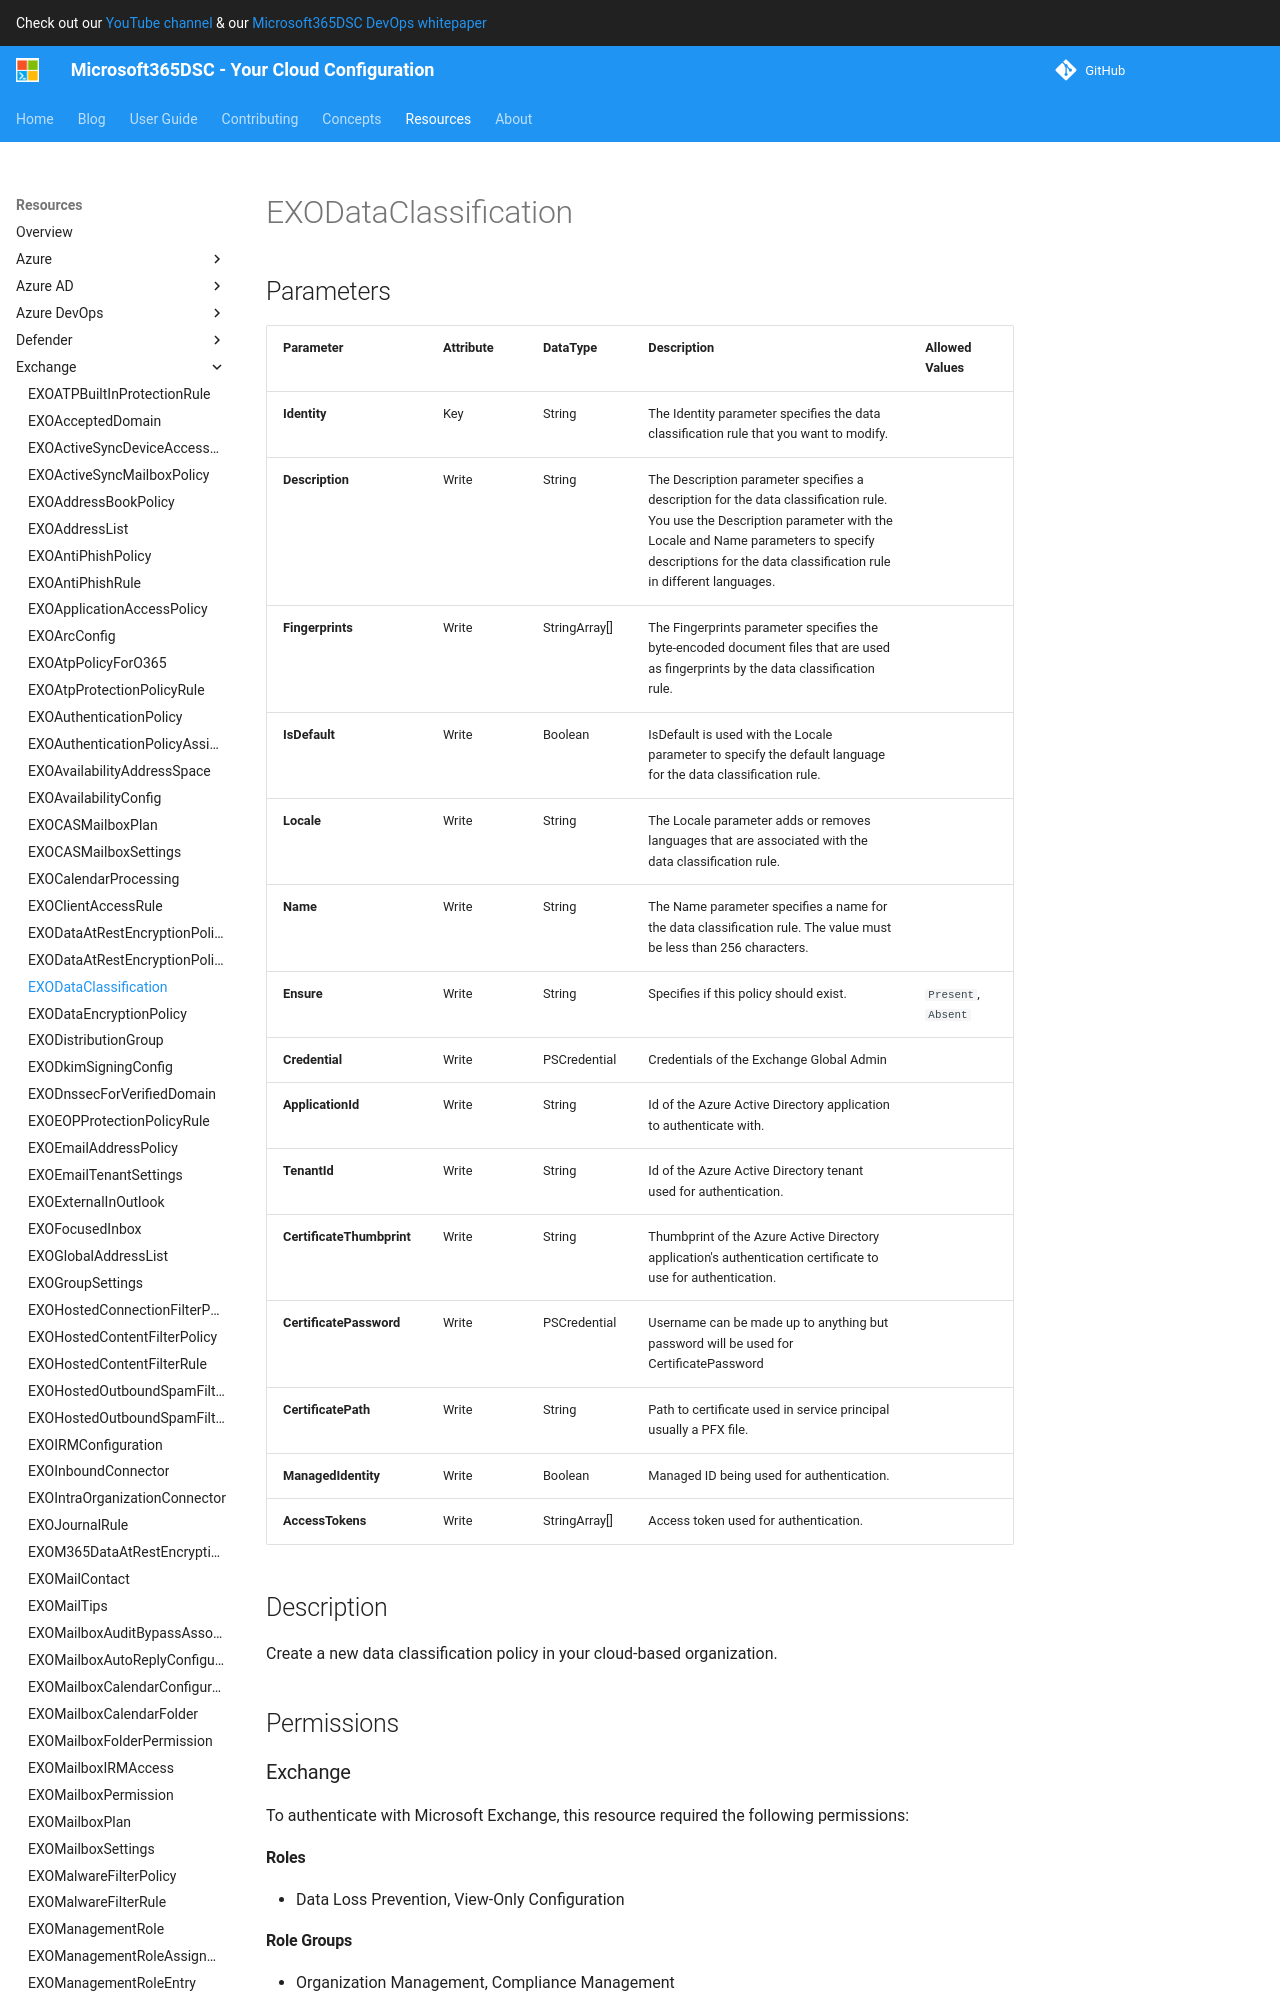

repository: microsoft/Microsoft365DSC · page: resources/exchange/EXODataClassification/index.html · generator: mkdocs

# EXODataClassification

## Parameters

| Parameter | Attribute | DataType | Description | Allowed Values |
| --- | --- | --- | --- | --- |
| **Identity** | Key | String | The Identity parameter specifies the data classification rule that you want to modify. | |
| **Description** | Write | String | The Description parameter specifies a description for the data classification rule. You use the Description parameter with the Locale and Name parameters to specify descriptions for the data classification rule in different languages.  | |
| **Fingerprints** | Write | StringArray[] | The Fingerprints parameter specifies the byte-encoded document files that are used as fingerprints by the data classification rule. | |
| **IsDefault** | Write | Boolean | IsDefault is used with the Locale parameter to specify the default language for the data classification rule. | |
| **Locale** | Write | String | The Locale parameter adds or removes languages that are associated with the data classification rule. | |
| **Name** | Write | String | The Name parameter specifies a name for the data classification rule. The value must be less than 256 characters. | |
| **Ensure** | Write | String | Specifies if this policy should exist. | `Present`, `Absent` |
| **Credential** | Write | PSCredential | Credentials of the Exchange Global Admin | |
| **ApplicationId** | Write | String | Id of the Azure Active Directory application to authenticate with. | |
| **TenantId** | Write | String | Id of the Azure Active Directory tenant used for authentication. | |
| **CertificateThumbprint** | Write | String | Thumbprint of the Azure Active Directory application's authentication certificate to use for authentication. | |
| **CertificatePassword** | Write | PSCredential | Username can be made up to anything but password will be used for CertificatePassword | |
| **CertificatePath** | Write | String | Path to certificate used in service principal usually a PFX file. | |
| **ManagedIdentity** | Write | Boolean | Managed ID being used for authentication. | |
| **A
